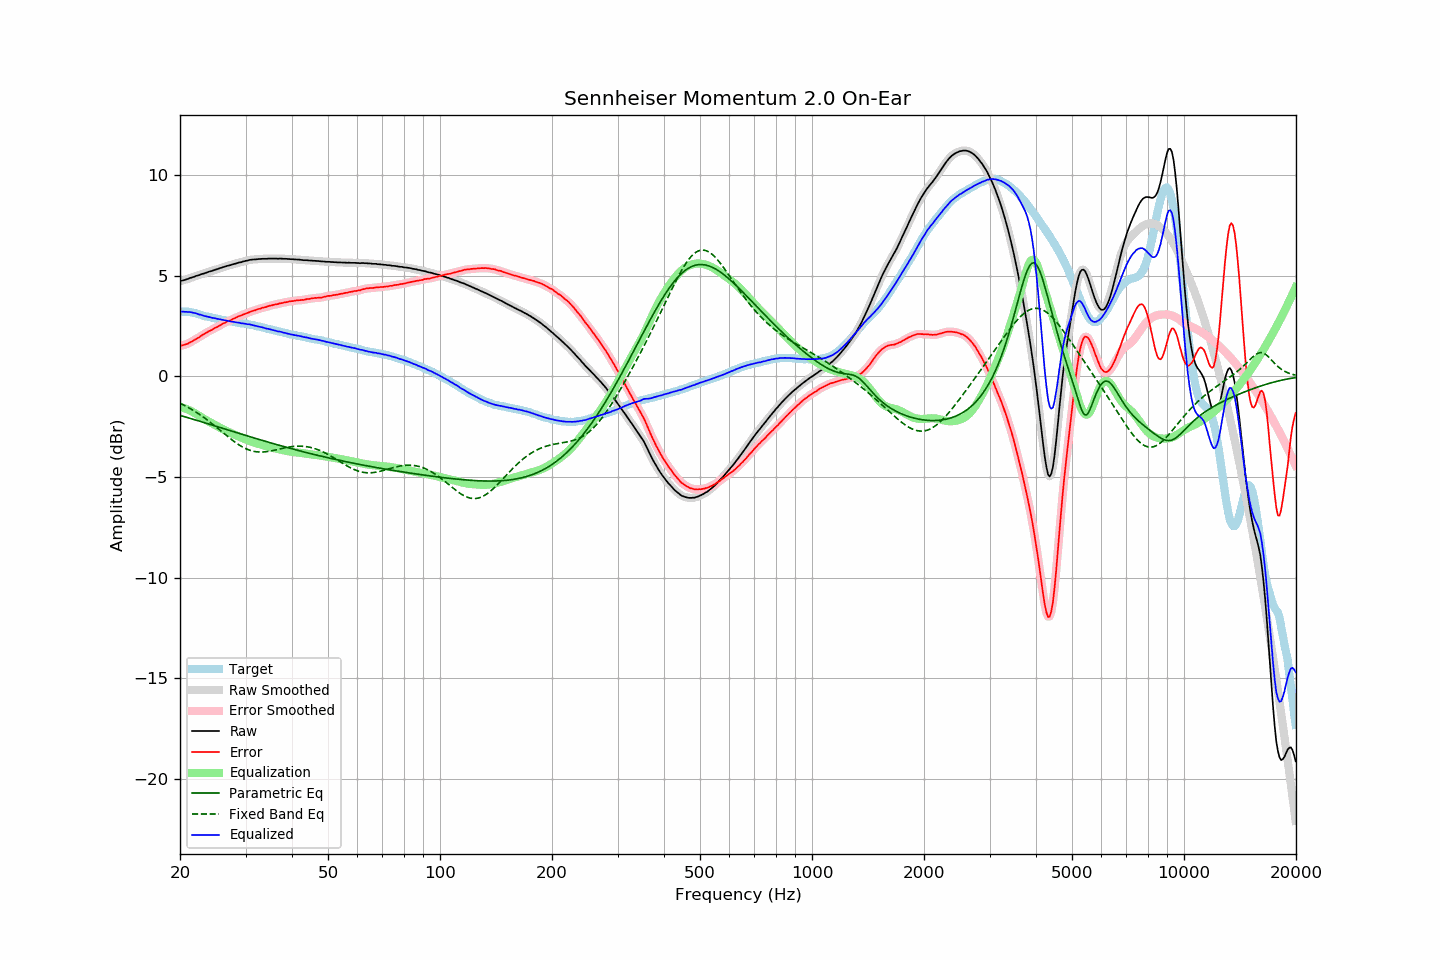

Values plotted in this chart, from the file beside it:
frequency, raw, error, smoothed, error_smoothed, equalization, parametric_eq, fixed_band_eq, equalized_raw, equalized_smoothed, target
20.00, 4.74, 1.52, 4.74, 1.52, -1.51, -1.93, -1.33, 3.23, 3.23, 3.22
20.20, 4.76, 1.54, 4.76, 1.54, -1.54, -1.96, -1.37, 3.23, 3.23, 3.22
20.40, 4.78, 1.56, 4.78, 1.56, -1.56, -1.98, -1.41, 3.22, 3.22, 3.22
20.61, 4.80, 1.58, 4.80, 1.58, -1.59, -2.00, -1.45, 3.22, 3.22, 3.22
20.81, 4.83, 1.61, 4.83, 1.61, -1.62, -2.03, -1.49, 3.22, 3.21, 3.22
21.02, 4.85, 1.63, 4.86, 1.64, -1.65, -2.05, -1.54, 3.20, 3.21, 3.22
21.23, 4.89, 1.69, 4.89, 1.68, -1.68, -2.07, -1.58, 3.21, 3.20, 3.20
21.44, 4.91, 1.72, 4.91, 1.72, -1.72, -2.10, -1.63, 3.19, 3.19, 3.19
21.66, 4.94, 1.77, 4.94, 1.77, -1.77, -2.12, -1.68, 3.18, 3.18, 3.17
21.87, 4.96, 1.81, 4.97, 1.81, -1.81, -2.15, -1.72, 3.15, 3.16, 3.15
22.09, 5.00, 1.86, 4.99, 1.86, -1.86, -2.17, -1.77, 3.14, 3.13, 3.14
22.31, 5.02, 1.91, 5.02, 1.91, -1.91, -2.19, -1.83, 3.11, 3.11, 3.11
22.54, 5.04, 1.95, 5.05, 1.96, -1.96, -2.22, -1.88, 3.08, 3.09, 3.09
22.76, 5.08, 2.01, 5.07, 2.01, -2.01, -2.24, -1.93, 3.07, 3.06, 3.07
22.99, 5.10, 2.06, 5.10, 2.06, -2.06, -2.27, -1.99, 3.04, 3.04, 3.04
23.22, 5.12, 2.11, 5.13, 2.11, -2.11, -2.29, -2.05, 3.01, 3.02, 3.01
23.45, 5.15, 2.16, 5.15, 2.16, -2.16, -2.32, -2.11, 3.00, 3.00, 2.99
23.69, 5.18, 2.20, 5.18, 2.21, -2.20, -2.34, -2.17, 2.98, 2.98, 2.98
23.92, 5.21, 2.26, 5.21, 2.25, -2.25, -2.37, -2.23, 2.96, 2.96, 2.96
24.16, 5.23, 2.29, 5.23, 2.29, -2.29, -2.39, -2.29, 2.94, 2.94, 2.95
24.40, 5.25, 2.33, 5.26, 2.33, -2.34, -2.42, -2.35, 2.92, 2.92, 2.93
24.65, 5.28, 2.38, 5.28, 2.37, -2.38, -2.44, -2.42, 2.90, 2.90, 2.91
24.89, 5.31, 2.43, 5.31, 2.42, -2.42, -2.46, -2.48, 2.89, 2.89, 2.89
25.14, 5.33, 2.46, 5.34, 2.46, -2.46, -2.49, -2.55, 2.87, 2.87, 2.87
25.39, 5.36, 2.51, 5.36, 2.51, -2.51, -2.51, -2.61, 2.85, 2.85, 2.85
25.65, 5.39, 2.55, 5.39, 2.55, -2.55, -2.54, -2.68, 2.84, 2.84, 2.84
25.91, 5.41, 2.60, 5.42, 2.59, -2.59, -2.56, -2.74, 2.82, 2.82, 2.81
26.16, 5.44, 2.64, 5.44, 2.64, -2.63, -2.59, -2.81, 2.81, 2.81, 2.80
26.43, 5.46, 2.67, 5.47, 2.68, -2.67, -2.61, -2.88, 2.79, 2.79, 2.79
26.69, 5.49, 2.72, 5.49, 2.71, -2.71, -2.64, -2.94, 2.78, 2.78, 2.77
26.96, 5.51, 2.75, 5.51, 2.75, -2.75, -2.66, -3.01, 2.76, 2.76, 2.76
27.23, 5.53, 2.78, 5.53, 2.78, -2.79, -2.69, -3.07, 2.74, 2.75, 2.75
27.50, 5.55, 2.81, 5.56, 2.82, -2.82, -2.71, -3.13, 2.73, 2.73, 2.74
27.77, 5.58, 2.86, 5.58, 2.86, -2.86, -2.74, -3.19, 2.72, 2.72, 2.72
28.05, 5.60, 2.89, 5.60, 2.90, -2.90, -2.76, -3.25, 2.71, 2.71, 2.71
28.33, 5.62, 2.94, 5.63, 2.94, -2.93, -2.79, -3.31, 2.69, 2.69, 2.69
28.62, 5.65, 2.98, 5.65, 2.97, -2.97, -2.81, -3.37, 2.68, 2.68, 2.68
28.90, 5.67, 3.01, 5.67, 3.01, -3.00, -2.84, -3.42, 2.67, 2.67, 2.67
29.19, 5.68, 3.04, 5.69, 3.04, -3.04, -2.86, -3.47, 2.64, 2.65, 2.64
29.48, 5.71, 3.07, 5.71, 3.07, -3.07, -2.88, -3.51, 2.64, 2.64, 2.64
29.78, 5.73, 3.10, 5.73, 3.10, -3.10, -2.91, -3.55, 2.63, 2.63, 2.63
30.08, 5.75, 3.13, 5.75, 3.13, -3.14, -2.93, -3.59, 2.62, 2.62, 2.62
30.38, 5.76, 3.16, 5.77, 3.17, -3.17, -2.96, -3.63, 2.60, 2.60, 2.60
30.68, 5.79, 3.20, 5.79, 3.20, -3.20, -2.98, -3.66, 2.60, 2.59, 2.59
30.99, 5.80, 3.23, 5.80, 3.23, -3.22, -3.01, -3.68, 2.58, 2.58, 2.57
31.30, 5.81, 3.25, 5.81, 3.25, -3.25, -3.03, -3.71, 2.56, 2.56, 2.56
31.61, 5.82, 3.28, 5.82, 3.28, -3.28, -3.05, -3.72, 2.54, 2.54, 2.55
31.93, 5.82, 3.30, 5.83, 3.31, -3.31, -3.08, -3.74, 2.51, 2.52, 2.52
32.24, 5.83, 3.34, 5.83, 3.33, -3.33, -3.10, -3.75, 2.50, 2.50, 2.49
32.57, 5.84, 3.36, 5.84, 3.36, -3.36, -3.13, -3.75, 2.49, 2.48, 2.48
32.89, 5.84, 3.37, 5.85, 3.38, -3.38, -3.15, -3.76, 2.46, 2.47, 2.47
33.22, 5.85, 3.41, 5.85, 3.40, -3.40, -3.17, -3.76, 2.45, 2.45, 2.44
33.55, 5.85, 3.43, 5.85, 3.43, -3.43, -3.20, -3.75, 2.42, 2.42, 2.43
33.89, 5.85, 3.45, 5.85, 3.45, -3.45, -3.22, -3.75, 2.40, 2.40, 2.41
34.23, 5.85, 3.47, 5.86, 3.47, -3.47, -3.24, -3.74, 2.38, 2.38, 2.38
34.57, 5.86, 3.50, 5.86, 3.50, -3.50, -3.27, -3.72, 2.37, 2.36, 2.36
34.92, 5.86, 3.52, 5.86, 3.52, -3.52, -3.29, -3.71, 2.35, 2.35, 2.34
35.27, 5.86, 3.53, 5.86, 3.54, -3.54, -3.31, -3.70, 2.33, 2.33, 2.33
35.62, 5.86, 3.56, 5.86, 3.56, -3.56, -3.34, -3.68, 2.31, 2.31, 2.31
35.97, 5.86, 3.58, 5.86, 3.57, -3.58, -3.36, -3.66, 2.29, 2.29, 2.28
... 635 more rows
